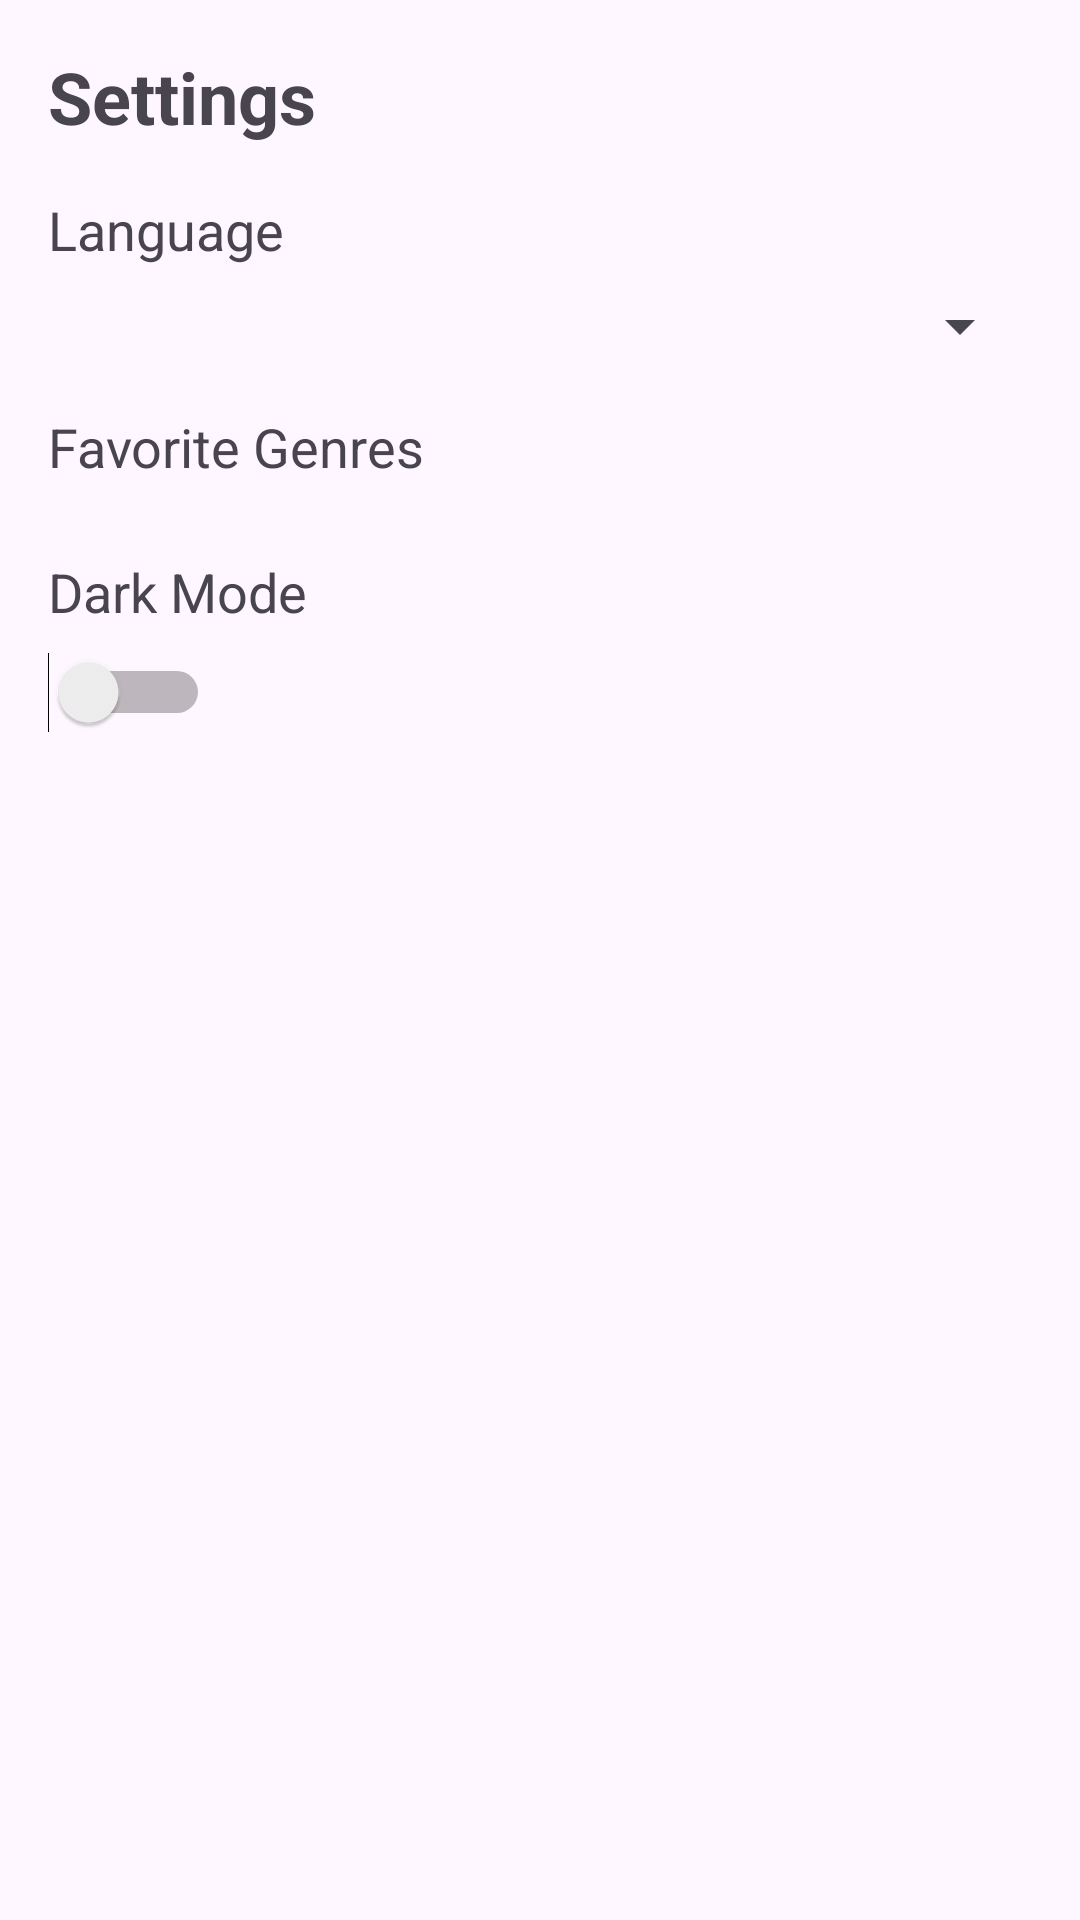

Reconstruct the res/layout file that produces this screen, plus the resources it refers to.
<!-- AndroidManifest.xml: application theme Theme.BingeMe -->
<!-- res/layout/fragment_settings.xml -->
<?xml version="1.0" encoding="utf-8"?>
<ScrollView
    xmlns:android="http://schemas.android.com/apk/res/android"
    android:layout_width="match_parent"
    android:layout_height="match_parent"
    android:padding="16dp">

    <LinearLayout
        android:layout_width="match_parent"
        android:layout_height="wrap_content"
        android:orientation="vertical">

        
        <TextView
            android:id="@+id/settingsTitle"
            android:layout_width="wrap_content"
            android:layout_height="wrap_content"
            android:text="Settings"
            android:textSize="24sp"
            android:textStyle="bold"
            android:layout_marginBottom="16dp" />

        
        <TextView
            android:layout_width="wrap_content"
            android:layout_height="wrap_content"
            android:text="Language"
            android:textSize="18sp"
            android:layout_marginBottom="8dp" />

        <Spinner
            android:id="@+id/languageSpinner"
            android:layout_width="match_parent"
            android:layout_height="wrap_content" />

        
        <TextView
            android:layout_width="wrap_content"
            android:layout_height="wrap_content"
            android:text="Favorite Genres"
            android:textSize="18sp"
            android:layout_marginTop="16dp"
            android:layout_marginBottom="8dp" />

        <LinearLayout
            android:id="@+id/genresContainer"
            android:layout_width="match_parent"
            android:layout_height="wrap_content"
            android:orientation="vertical">
            
        </LinearLayout>

        
        <TextView
            android:layout_width="wrap_content"
            android:layout_height="wrap_content"
            android:text="Dark Mode"
            android:textSize="18sp"
            android:layout_marginTop="16dp"
            android:layout_marginBottom="8dp" />

        <Switch
            android:id="@+id/darkModeSwitch"
            android:layout_width="wrap_content"
            android:layout_height="wrap_content" />
    </LinearLayout>
</ScrollView>
<!-- resources referenced by this layout -->
<resources>
  <style name="Theme.BingeMe" parent="Base.Theme.BingeMe" />
  <style name="Base.Theme.BingeMe" parent="Theme.Material3.DayNight.NoActionBar">
          
          
      </style>
</resources>
